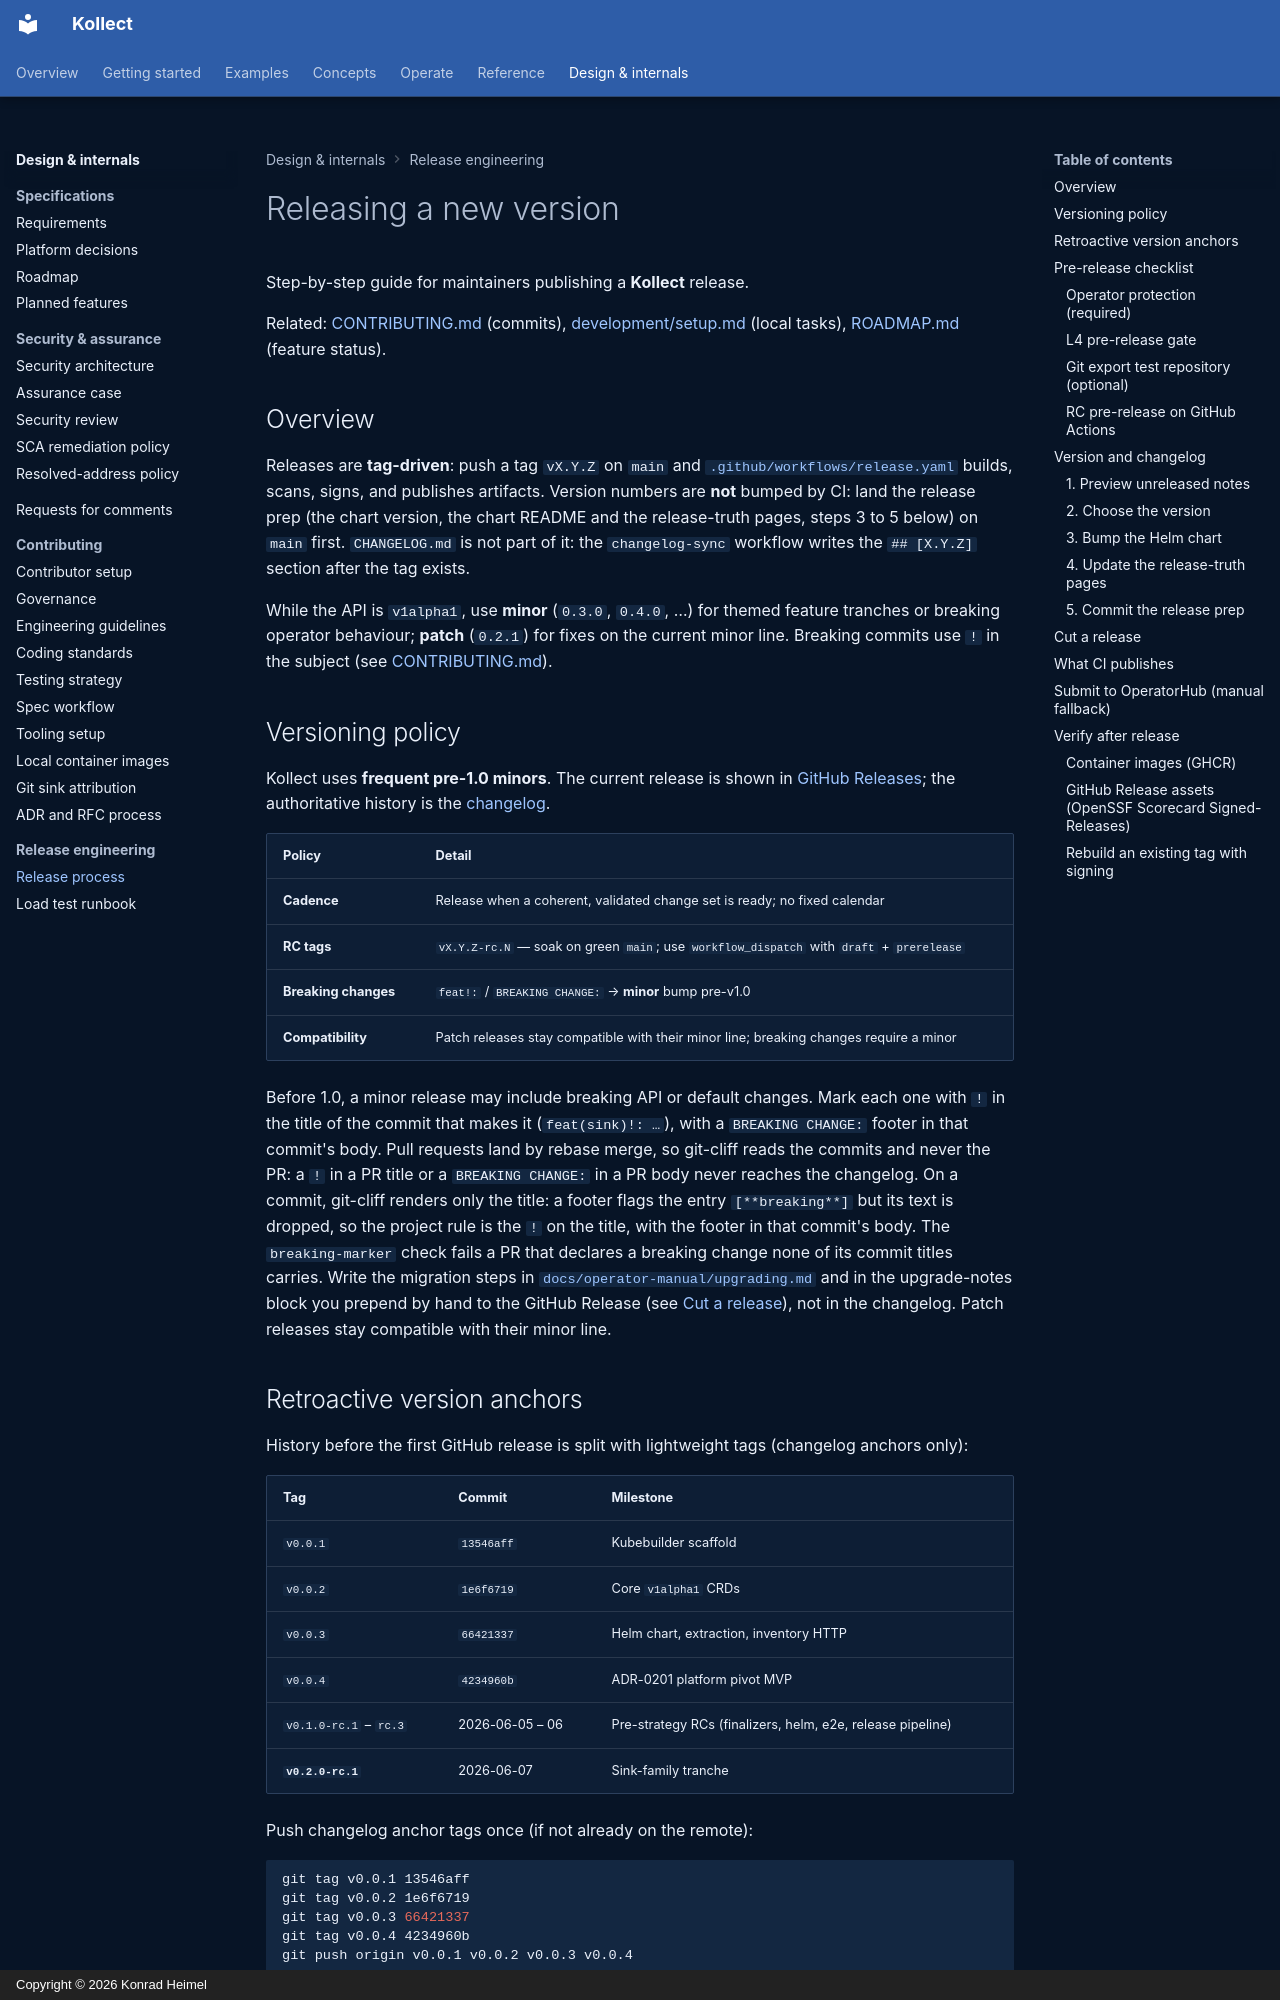

repository: PlatformRelay/Kollect · page: RELEASE/index.html · generator: mkdocs · copyright: Copyright © 2026 Konrad Heimel

# Releasing a new version

Step-by-step guide for maintainers publishing a **Kollect** release.

Related: [CONTRIBUTING.md](https://github.com/platformrelay/kollect/blob/main/CONTRIBUTING.md) (commits), [development/setup.md](development/setup.md) (local tasks),
[ROADMAP.md](ROADMAP.md) (feature status).

## Overview

Releases are **tag-driven**: push a tag `vX.Y.Z` on `main` and
[`.github/workflows/release.yaml`](https://github.com/platformrelay/kollect/blob/main/.github/workflows/release.yaml) builds, scans, signs, and
publishes artifacts. Version numbers are **not** bumped by CI: land the release prep (the chart
version, the chart README and the release-truth pages, steps 3 to 5 below) on `main` first.
`CHANGELOG.md` is not part of it: the `changelog-sync` workflow writes the `## [X.Y.Z]` section
after the tag exists.

While the API is `v1alpha1`, use **minor** (`0.3.0`, `0.4.0`, …) for themed feature tranches or
breaking operator behaviour; **patch** (`0.2.1`) for fixes on the current minor line. Breaking
commits use `!` in the subject (see [CONTRIBUTING.md](https://github.com/platformrelay/kollect/blob/main/CONTRIBUTING.md)).

## Versioning policy

Kollect uses **frequent pre-1.0 minors**. The current release is shown in
[GitHub Releases](https://github.com/platformrelay/kollect/releases); the authoritative history is
the [changelog](https://github.com/platformrelay/kollect/blob/main/CHANGELOG.md).

| Policy | Detail |
| --- | --- |
| **Cadence** | Release when a coherent, validated change set is ready; no fixed calendar |
| **RC tags** | `vX.Y.Z-rc.N` — soak on green `main`; use `workflow_dispatch` with `draft` + `prerelease` |
| **Breaking changes** | `feat!:` / `BREAKING CHANGE:` → **minor** bump pre-v1.0 |
| **Compatibility** | Patch releases stay compatible with their minor line; breaking changes require a minor |

Before 1.0, a minor release may include breaking API or default changes. Mark each one with `!` in
the title of the commit that makes it (`feat(sink)!: …`), with a `BREAKING CHANGE:` footer in that
commit's body. Pull requests land by rebase merge, so git-cliff reads the commits and never the PR: a
`!` in a PR title or a `BREAKING CHANGE:` in a PR body never reaches the changelog. On a commit,
git-cliff renders only the title: a footer flags the entry `[**breaking**]` but its text is dropped,
so the project rule is the `!` on the title, with the footer in that commit's body. The `breaking-marker` check fails a PR that declares a breaking change none
of its commit titles carries. Write the migration steps in
[`docs/operator-manual/upgrading.md`](operator-manual/upgrading.md) and in the upgrade-notes block
you prepend by hand to the GitHub Release (see [Cut a release](#cut-a-release)), not in the
changelog. Patch releases stay compatible with their minor line.

## Retroactive version anchors

History before the first GitHub release is split with lightweight tags (changelog anchors only):

| Tag | Commit | Milestone |
| --- | --- | --- |
| `v0.0.1` | `13546aff` | Kubebuilder scaffold |
| `v0.0.2` | `1e6f6719` | Core `v1alpha1` CRDs |
| `v0.0.3` | `66421337` | Helm chart, extraction, inventory HTTP |
| `v0.0.4` | `4234960b` | ADR-0201 platform pivot MVP |
| `v0.1.0-rc.1` – `rc.3` | 2026-06-05 – 06 | Pre-strategy RCs (finalizers, helm, e2e, release pipeline) |
| **`v0.2.0-rc.1`** | 2026-06-07 | Sink-family tranche |

Push changelog anchor tags once (if not already on the remote):

```sh
git tag v0.0.1 13546aff
git tag v0.0.2 1e6f6719
git tag v0.0.3 66421337
git tag v0.0.4 4234960b
git push origin v0.0.1 v0.0.2 v0.0.3 v0.0.4
```
